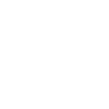
t = 0.00 s
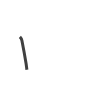
t = 0.75 s
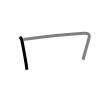
t = 1.50 s
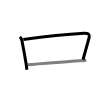
t = 2.50 s
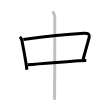
t = 3.25 s
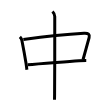
t = 4.00 s

The animated SVG that drew these frames (rendered in a browser with its animation timeline set to each time). Animation: 4 SMIL elements (animate=4); one cycle of 4.00 s.

<svg width="109px" height="109px" viewBox="0 0 px 109px" xmlns="http://www.w3.org/2000/svg" xmlns:xlink="http://www.w3.org/1999/xlink" xml:space="preserve" version="1.1"  baseProfile="full">
<path d="M19.89,36.87c1,1,1.74,2.25,2.01,3.65c1.13,5.71,2.58,13.06,4.17,22.97c0.27,1.68,0.55,4.43,0.83,6.26" style="fill:none;stroke:black;stroke-width:3;opacity:0">
  <animate attributeType="CSS" attributeName="opacity" from="0" to="1" begin="0s" dur="1s" repeatCount="Indefinite" fill="freeze" />
</path>
<path d="M23.33,39.51C37.12,37.62,70.88,34,84,33.24c4.38-0.25,6,1.14,5.12,4.42c-1.53,5.7-5.61,20.18-6.12,22.09" style="fill:none;stroke:black;stroke-width:3;opacity:0">
  <animate attributeType="CSS" attributeName="opacity" from="0" to="1" begin="1s" dur="1s" repeatCount="Indefinite" fill="freeze" />
</path>
<path d="M27.74,64.84C40.12,63.62,61.86,62.2,79,60.77c2.36-0.2,5.75-0.27,7.25-0.27" style="fill:none;stroke:black;stroke-width:3;opacity:0">
  <animate attributeType="CSS" attributeName="opacity" from="0" to="1" begin="2s" dur="1s" repeatCount="Indefinite" fill="freeze" />
</path>
<path d="M52.5,11.5c1.44,1.44,2.25,3.5,2.25,5.06c0,0.9,0.06,56.6-0.15,76.69c-0.03,3.3-0.07,5.6-0.1,6.5" style="fill:none;stroke:black;stroke-width:3;opacity:0">
  <animate attributeType="CSS" attributeName="opacity" from="0" to="1" begin="3s" dur="1s" repeatCount="Indefinite" fill="freeze" />
</path>
</svg>
